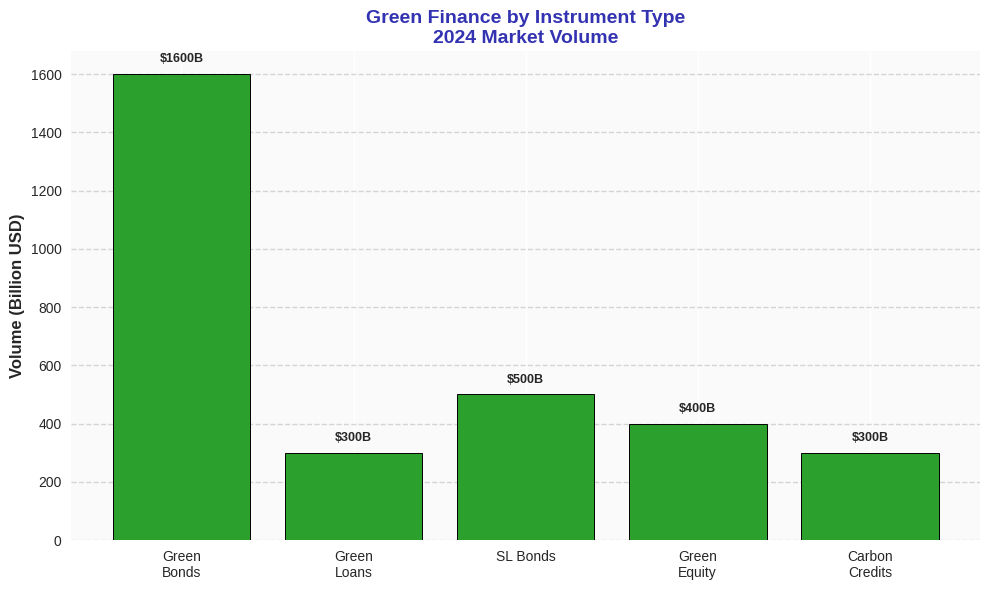

The matplotlib source for this figure:
import matplotlib.pyplot as plt
import numpy as np

COLORS = {'primary': '#3333B2', 'success': '#2CA02C', 'neutral': '#7F7F7F'}

def generate_chart():
    try:
        plt.style.use('seaborn-v0_8')
        fig, ax = plt.subplots(figsize=(10, 6))

        categories = ['Green\nBonds', 'Green\nLoans', 'SL Bonds', 'Green\nEquity', 'Carbon\nCredits']
        values = np.array([1600, 300, 500, 400, 300])

        bars = ax.bar(range(len(categories)), values, color=COLORS['success'], edgecolor='black', linewidth=0.7)
        ax.set_xticks(range(len(categories)))
        ax.set_xticklabels(categories, fontsize=10)
        ax.set_ylabel('Volume (Billion USD)', fontsize=12, fontweight='bold', fontfamily='sans-serif')
        ax.set_title('Green Finance by Instrument Type\n2024 Market Volume',
                     fontsize=14, fontweight='bold', fontfamily='sans-serif', color=COLORS['primary'])
        ax.grid(True, alpha=0.3, axis='y', linestyle='--', color=COLORS['neutral'])

        for bar, val in zip(bars, values):
            height = bar.get_height()
            ax.text(bar.get_x() + bar.get_width()/2., height + 30,
                   f'${val}B', ha='center', va='bottom', fontsize=9, fontweight='bold')

        ax.set_facecolor('#FAFAFA')
        fig.patch.set_facecolor('white')

        output_path = 'charts/week1/week1_chart5_instruments.pdf'
        plt.tight_layout()
        plt.savefig(output_path, format='pdf', dpi=300, bbox_inches='tight', facecolor='white', edgecolor='none')
        print(f"SUCCESS: Generated {output_path}")
        plt.close()
        return True
    except Exception as e:
        print(f"ERROR: {e}")
        return False

if __name__ == "__main__":
    exit(0 if generate_chart() else 1)
